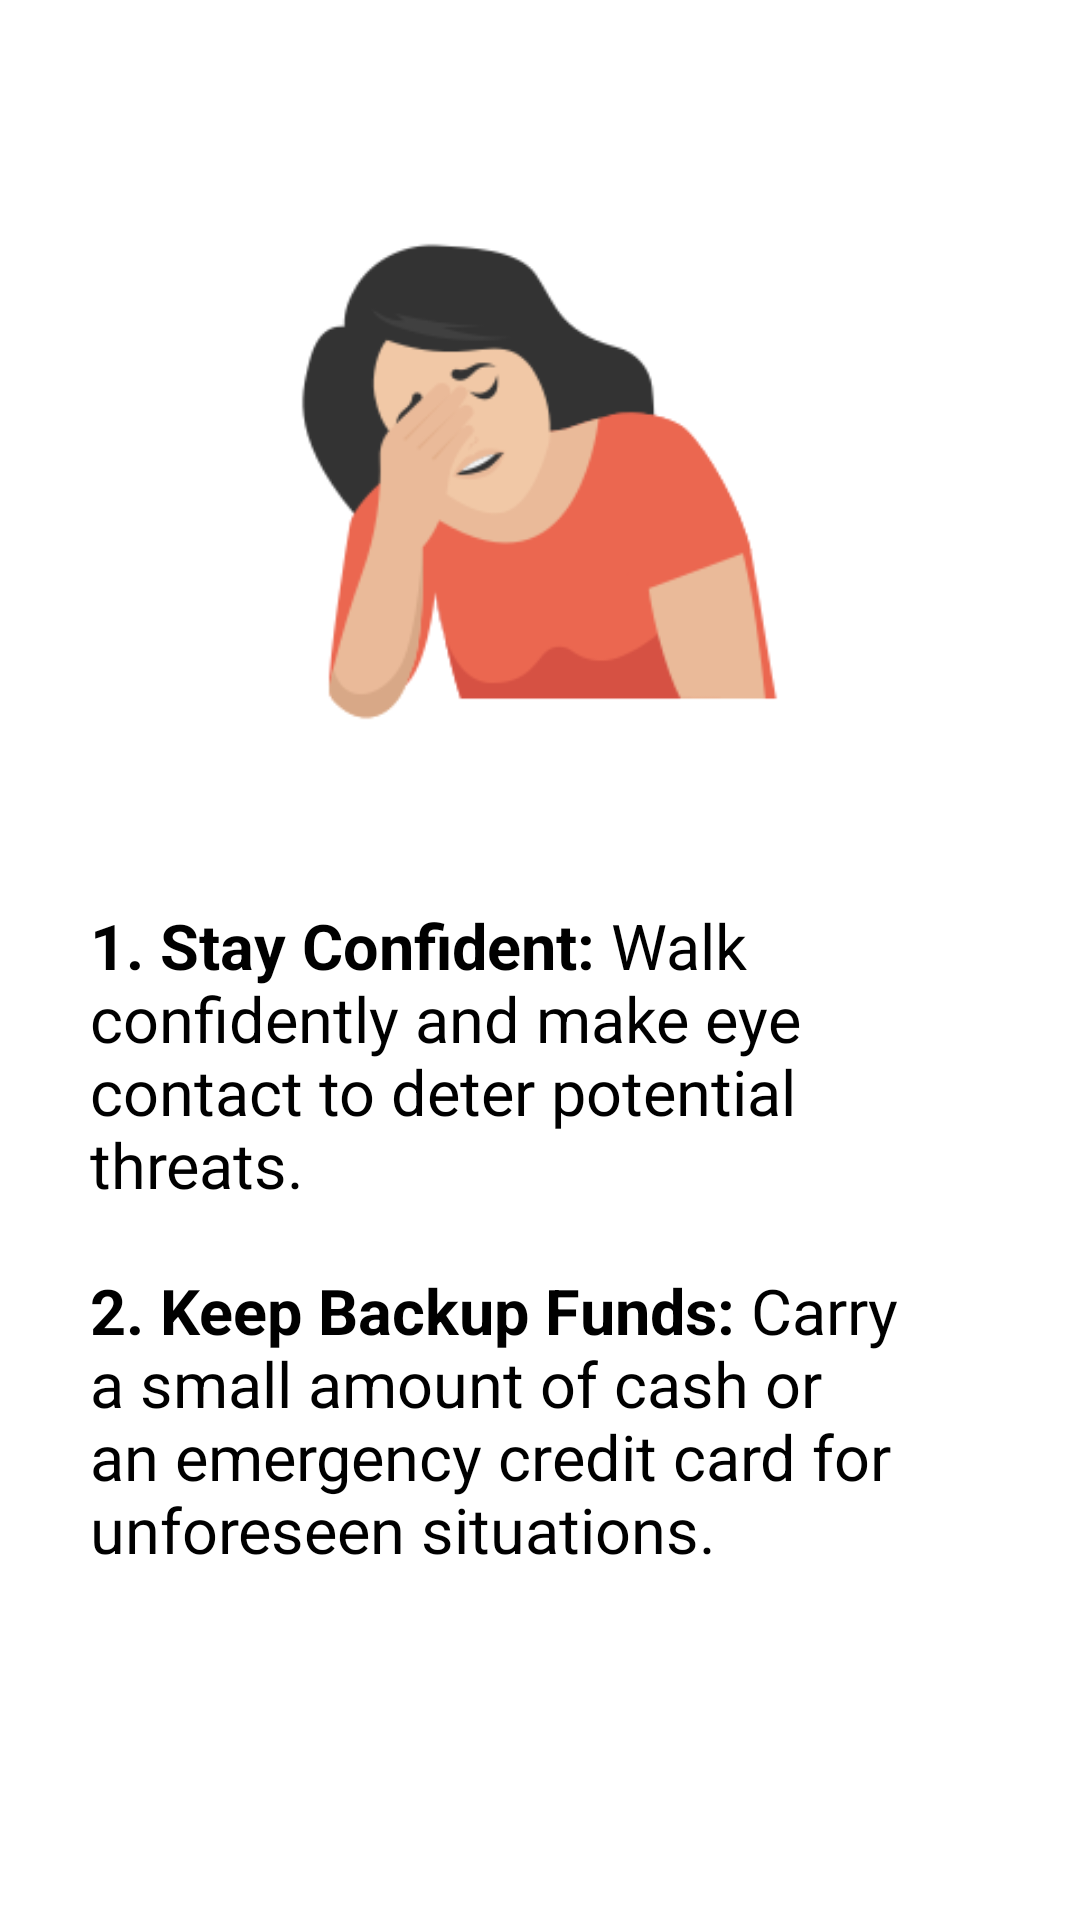

The Android layout XML behind this screen, and the referenced resources:
<!-- AndroidManifest.xml: application theme Theme.WomenSafetyApp -->
<!-- res/layout/mental_phy_depen.xml -->
<?xml version="1.0" encoding="utf-8"?>
<RelativeLayout xmlns:android="http://schemas.android.com/apk/res/android"
    android:layout_width="match_parent"
    android:background="@color/white"
    android:layout_height="match_parent">

    <LinearLayout
        android:layout_width="match_parent"
        android:layout_height="match_parent"
        android:orientation="vertical"
        android:layout_margin="10dp">

        <ImageView
            android:layout_width="191dp"
            android:layout_height="201dp"
            android:layout_gravity="center_horizontal"
            android:layout_marginTop="50dp"
            android:src="@drawable/mental_phy_img" />
        <TextView
            android:layout_width="wrap_content"
            android:layout_height="wrap_content"
            android:text="@string/mental_phy._dependence"
            android:layout_marginTop="20dp"
            android:textColor="@color/black"
            android:textSize="21dp"
            android:padding="20dp" />


    </LinearLayout>

</RelativeLayout>
<!-- resources referenced by this layout -->
<resources>
  <color name="black">#000000</color>
  <color name="white">#FFFFFF</color>
  <!-- drawable mental_phy_img: png bitmap (drawable, 11479 bytes) -->
  <string name="mental_phy._dependence"><b>1. Stay Confident:</b> Walk confidently and make eye contact to deter potential threats.\n
  \n<b>2. Keep Backup Funds:</b> Carry a small amount of cash or an emergency credit card for unforeseen situations.</string>
  <style name="Theme.WomenSafetyApp" parent="Theme.AppCompat.DayNight.NoActionBar">
          
          <item name="colorPrimary">@color/purple_500</item>
          <item name="colorPrimaryVariant">@color/purple_700</item>
          <item name="colorOnPrimary">@color/white</item>
          
          <item name="colorSecondary">@color/teal_200</item>
          <item name="colorSecondaryVariant">@color/teal_700</item>
          <item name="colorOnSecondary">@color/black</item>
          
          <item name="android:statusBarColor">?attr/colorPrimaryVariant</item>
          
      </style>
  <color name="purple_500">#FF6200EE</color>
  <color name="purple_700">#FF3700B3</color>
  <color name="teal_200">#FF03DAC5</color>
  <color name="teal_700">#FF018786</color>
</resources>
